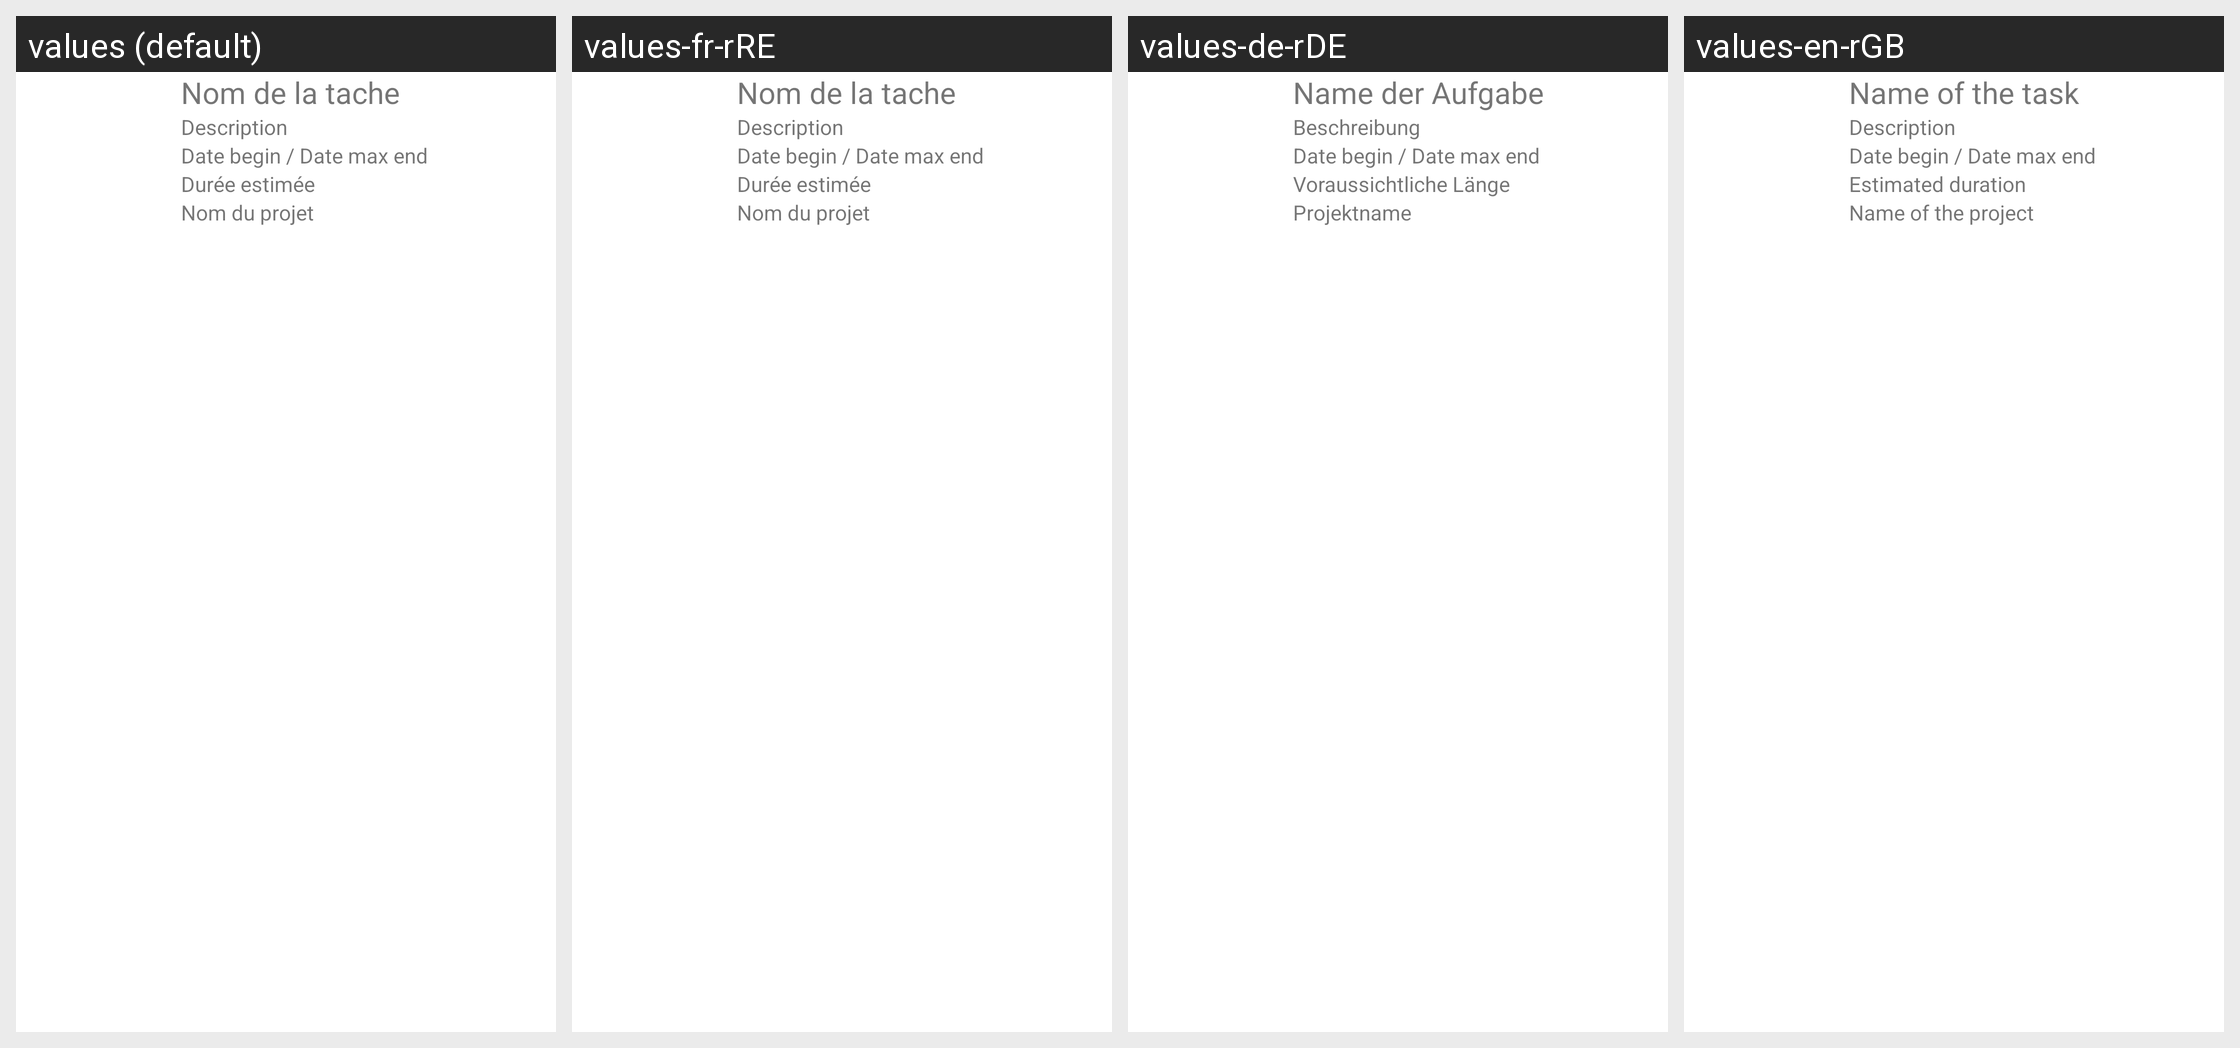

Translations of the strings shown on this Android screen, per locale in the grid:
Android screen res/layout/adapter_task.xml rendered under 4 locales, left to right: values (default), values-fr-rRE, values-de-rDE, values-en-rGB. Device: Nexus 5 (rendered at 1080×1920; each locale shown at half size, 540×960, under a caption strip naming it); theme Theme.GestionDeProjet.
Strings drawn on this screen, with the default value and each locale's value (text and hints the layout hard-codes, and strings that could not be matched under every locale, appear in the picture but are not listed):

name_task
  values: Nom de la tache
  values-fr-rRE: Nom de la tache
  values-de-rDE: Name der Aufgabe
  values-en-rGB: Name of the task

description
  values: Description
  values-fr-rRE: Description
  values-de-rDE: Beschreibung
  values-en-rGB: Description

date_begin_date_max_end
  values: Date begin / Date max end
  values-fr-rRE: Date begin / Date max end  [not translated; the default value is used]
  values-de-rDE: Date begin / Date max end  [not translated; the default value is used]
  values-en-rGB: Date begin / Date max end  [not translated; the default value is used]

estimated_duration
  values: Durée estimée
  values-fr-rRE: Durée estimée
  values-de-rDE: Voraussichtliche Länge
  values-en-rGB: Estimated duration

project_name
  values: Nom du projet
  values-fr-rRE: Nom du projet
  values-de-rDE: Projektname
  values-en-rGB: Name of the project
